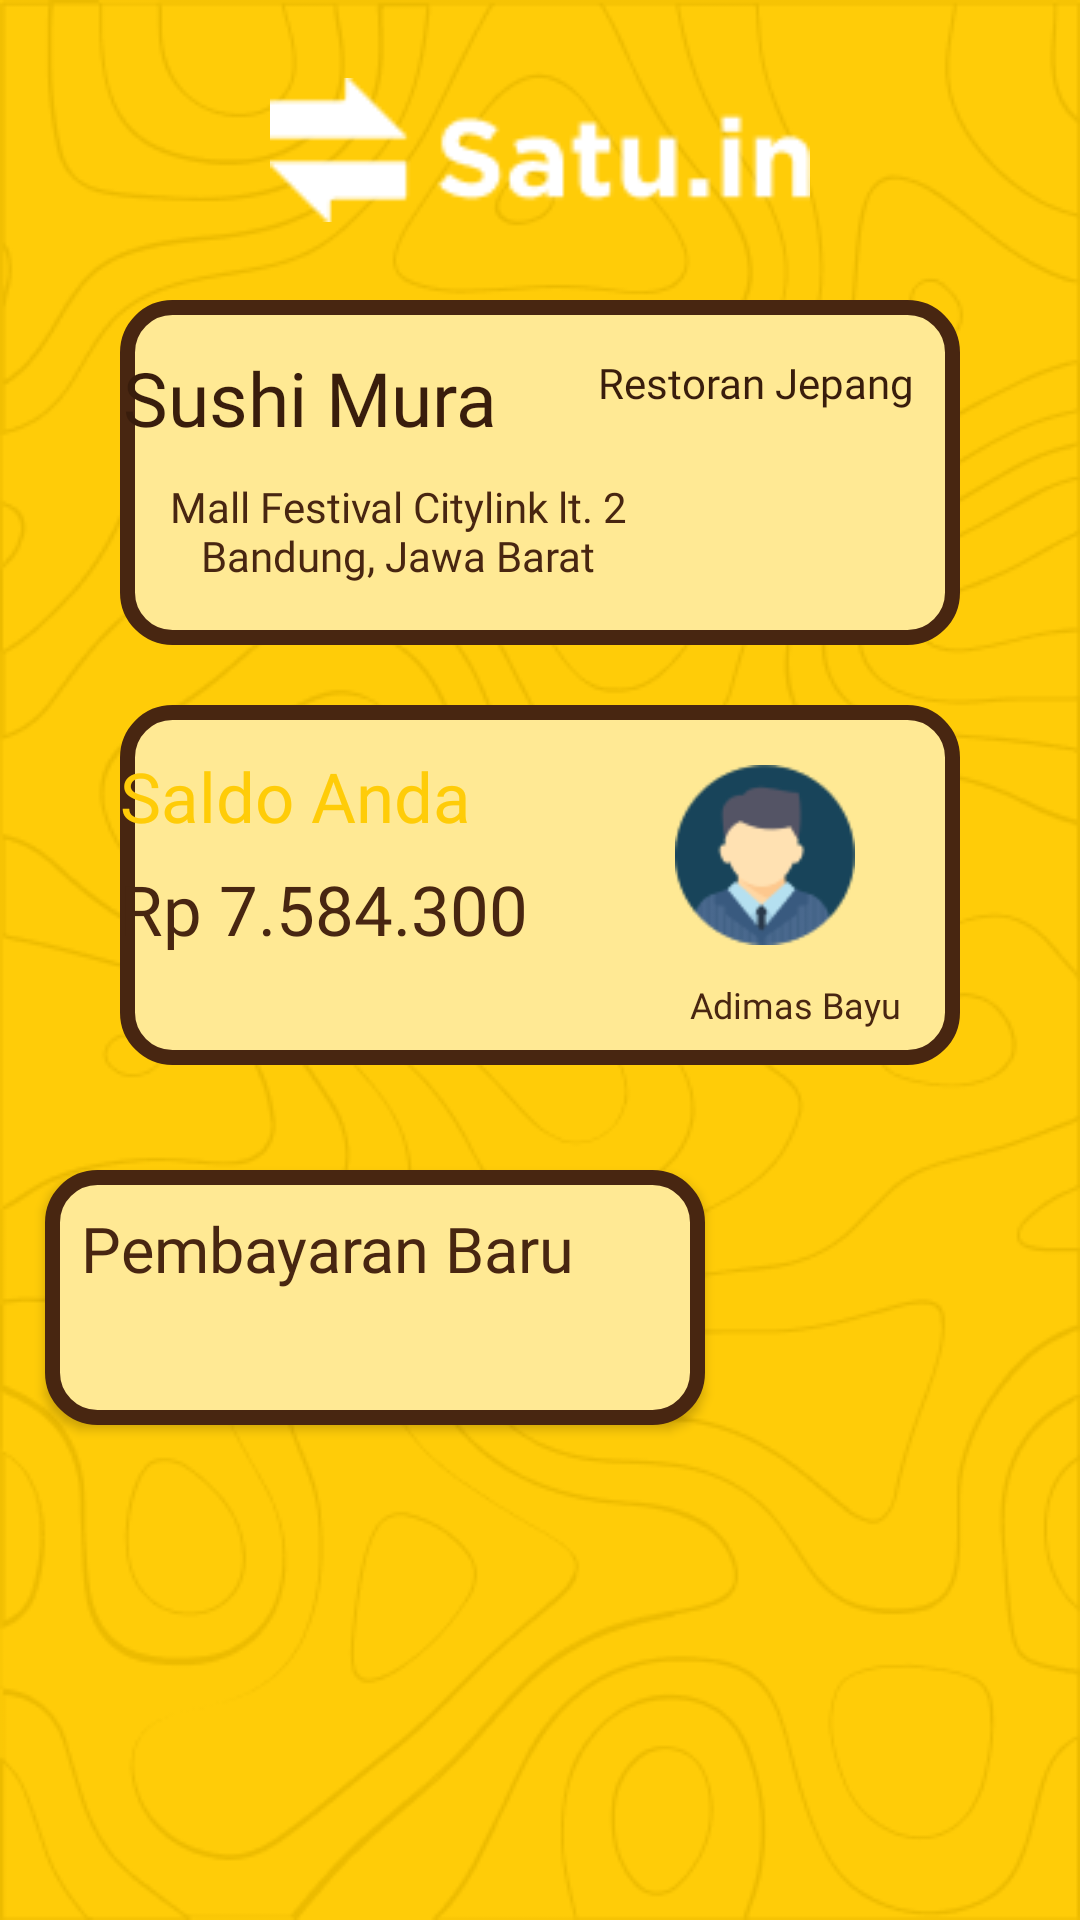

The Android layout XML behind this screen, and the referenced resources:
<!-- AndroidManifest.xml: application theme Theme.Satuin -->
<!-- res/layout/fragment_home.xml -->
<?xml version="1.0" encoding="utf-8"?>
<RelativeLayout xmlns:android="http://schemas.android.com/apk/res/android"
    xmlns:app="http://schemas.android.com/apk/res-auto"
    xmlns:tools="http://schemas.android.com/tools"
    android:layout_width="match_parent"
    android:layout_height="match_parent"
    tools:context=".HomepagePenjual"
    android:theme="@style/HomepagePenjual"
    android:background="@color/primary_yellow"
    >

    <androidx.constraintlayout.widget.ConstraintLayout
        android:layout_width="match_parent"
        android:layout_height="match_parent"
        android:background="@drawable/homepagepenjual"
        >

        <ImageView
            android:id="@+id/logoHomepagePenjual"
            android:layout_width="180dp"
            android:layout_height="70dp"
            android:src="@drawable/logologin"
            android:layout_marginBottom="550dp"
            android:layout_marginTop="10dp"
            app:layout_constraintBottom_toBottomOf="parent"
            app:layout_constraintEnd_toEndOf="parent"
            app:layout_constraintStart_toStartOf="parent"
            app:layout_constraintTop_toTopOf="parent" />

        <View
            android:id="@+id/ViewDSCHomepagePenjual"
            android:layout_width="match_parent"
            android:layout_height="115dp"
            android:layout_marginBottom="430dp"
            android:layout_marginRight="40dp"
            android:layout_marginLeft="40dp"
            android:layout_marginTop="20dp"
            app:layout_constraintTop_toBottomOf="@+id/logoHomepagePenjual"
            app:layout_constraintBottom_toBottomOf="parent"
            app:layout_constraintRight_toRightOf="parent"
            app:layout_constraintLeft_toLeftOf="parent"
            android:background="@drawable/rounded_corner3"
            />
        <TextView
            android:id="@+id/NamaUsahaHomepagePenjual"
            android:layout_width="150dp"
            android:layout_height="35dp"
            android:layout_marginTop="15dp"
            android:layout_marginLeft="5dp"
            android:layout_marginRight="159dp"
            android:text="@string/SushiMura"
            android:fontFamily="@font/poppins_semibold"
            android:textColor="#391D0C"
            android:textSize="25sp"
            android:gravity="center"
            app:layout_constraintTop_toTopOf="@+id/ViewDSCHomepagePenjual"
            app:layout_constraintLeft_toLeftOf="@+id/ViewDSCHomepagePenjual"
            app:layout_constraintRight_toRightOf="@+id/ViewDSCHomepagePenjual"
            />

        <TextView
            android:id="@+id/JenisUsahaHomepagePenjual"
            android:layout_width="140dp"
            android:layout_height="45dp"
            android:layout_marginTop="5dp"
            android:layout_marginRight="5dp"
            android:layout_marginLeft="160dp"
            android:text="@string/RestoranJepang"
            android:fontFamily="@font/poppins_semibold"
            android:textColor="#391D0C"
            android:textSize="14sp"
            android:gravity="center"
            app:layout_constraintTop_toTopOf="@+id/ViewDSCHomepagePenjual"
            app:layout_constraintLeft_toLeftOf="@+id/NamaUsahaHomepagePenjual"
            app:layout_constraintRight_toRightOf="@+id/ViewDSCHomepagePenjual"
            />

        <TextView
            android:id="@+id/AlamatUsahaHomepagePenjual"
            android:layout_width="210dp"
            android:layout_height="44dp"
            android:layout_marginTop="5dp"
            android:layout_marginLeft="5dp"
            android:layout_marginRight="100dp"
            android:text="@string/AlamatFragment"
            android:fontFamily="@font/poppins"
            android:textColor="@color/Brown2"
            android:textSize="14sp"
            android:gravity="center"
            app:layout_constraintTop_toBottomOf="@+id/NamaUsahaHomepagePenjual"
            app:layout_constraintLeft_toLeftOf="@+id/ViewDSCHomepagePenjual"
            app:layout_constraintRight_toRightOf="@+id/ViewDSCHomepagePenjual"
            />


        <View
            android:id="@+id/ViewSaldoHP"
            android:layout_width="match_parent"
            android:layout_height="120dp"
            android:layout_marginBottom="270dp"
            android:layout_marginTop="5dp"
            android:layout_marginRight="40dp"
            android:layout_marginLeft="40dp"
            app:layout_constraintTop_toBottomOf="@+id/ViewDSCHomepagePenjual"
            app:layout_constraintBottom_toBottomOf="parent"
            app:layout_constraintRight_toRightOf="parent"
            app:layout_constraintLeft_toLeftOf="parent"
            android:background="@drawable/rounded_corner3"
            />

        <ImageView
            android:id="@+id/ppHomepagePenjual"
            android:src="@drawable/pp_penjual"
            android:layout_width="60dp"
            android:layout_height="60dp"
            android:layout_marginTop="20dp"
            android:layout_marginRight="35dp"
            app:layout_constraintBottom_toTopOf="@id/NamaPenjualHomepagePenjual"
            app:layout_constraintRight_toRightOf="@id/ViewSaldoHP"
            app:layout_constraintTop_toTopOf="@id/ViewSaldoHP"
            />

        <TextView
            android:id="@+id/SaldoHomepagePenjual"
            android:layout_width="170dp"
            android:layout_height="35dp"
            android:layout_marginRight="110dp"
            android:layout_marginBottom="55dp"
            app:layout_constraintTop_toTopOf="@+id/ViewSaldoHP"
            app:layout_constraintLeft_toLeftOf="@+id/ViewSaldoHP"
            app:layout_constraintRight_toRightOf="@+id/ViewSaldoHP"
            app:layout_constraintBottom_toBottomOf="@+id/ViewSaldoHP"
            android:text="@string/SaldoAnda"
            android:fontFamily="@font/poppins_bold"
            android:textColor="@color/primary_yellow"
            android:textSize="23sp" />

        <TextView
            android:id="@+id/JumlahSaldoHomepagePenjual"
            android:layout_width="180dp"
            android:layout_height="50dp"
            android:layout_marginBottom="20dp"
            android:layout_marginTop="5dp"
            android:layout_marginRight="100dp"
            app:layout_constraintTop_toBottomOf="@+id/SaldoHomepagePenjual"
            app:layout_constraintLeft_toLeftOf="@+id/ViewSaldoHP"
            app:layout_constraintRight_toRightOf="@+id/ViewSaldoHP"
            app:layout_constraintBottom_toBottomOf="@+id/ViewSaldoHP"
            android:text="@string/SaldoHomepagePenjual"
            android:fontFamily="@font/poppins_bold"
            android:textSize="23sp"
            android:textColor="@color/Brown2"
            />

        <TextView
            android:id="@+id/NamaPenjualHomepagePenjual"
            android:layout_width="100dp"
            android:layout_height="30dp"
            android:layout_marginBottom="5dp"
            android:layout_marginTop="5dp"
            android:layout_marginRight="10dp"
            android:gravity="center"
            app:layout_constraintTop_toBottomOf="@+id/ppHomepagePenjual"
            app:layout_constraintLeft_toRightOf="@+id/JumlahSaldoHomepagePenjual"
            app:layout_constraintRight_toRightOf="@+id/ViewSaldoHP"
            app:layout_constraintBottom_toBottomOf="@+id/ViewSaldoHP"
            android:fontFamily="@font/poppins_bold"
            android:text="@string/AdimasBayu"
            android:textSize="12sp"
            android:textColor="@color/Brown2"
            />

        <androidx.appcompat.widget.AppCompatButton
            android:id="@+id/ButtonBuatBill"
            android:layout_width="220dp"
            android:layout_height="85dp"
            android:layout_marginLeft="70dp"
            android:layout_marginRight="180dp"
            android:layout_marginTop="35dp"
            android:background="@drawable/rounded_corner3"
            android:text="@string/PembayaranBaru"
            android:textAllCaps="false"
            android:textColor="@color/Brown2"
            android:textSize="21sp"
            android:fontFamily="@font/poppins_bold"
            android:gravity="start"
            android:padding="12dp"
            app:layout_constraintEnd_toEndOf="parent"
            app:layout_constraintStart_toStartOf="parent"
            app:layout_constraintTop_toBottomOf="@+id/ViewSaldoHP" />

        <androidx.appcompat.widget.AppCompatButton
            android:id="@+id/ButtonPenarikanSaldo"
            android:layout_width="220dp"
            android:layout_height="88dp"
            android:layout_marginLeft="6dp"
            android:layout_marginRight="160dp"
            android:layout_marginTop="35dp"
            android:background="@drawable/rounded_corner3"
            android:text="@string/PenarikanSaldo"
            android:textAllCaps="false"
            android:textColor="@color/Brown2"
            android:fontFamily="@font/poppins_bold"
            android:textSize="23sp"
            android:gravity="end"
            android:padding="12dp"
            app:layout_constraintEnd_toEndOf="parent"
            app:layout_constraintStart_toEndOf="@+id/ButtonBuatBill"
            app:layout_constraintTop_toBottomOf="@+id/ButtonBuatBill" />


    </androidx.constraintlayout.widget.ConstraintLayout>
</RelativeLayout>
<!-- resources referenced by this layout -->
<resources>
  <color name="Brown2">#482611</color>
  <color name="primary_yellow">#FFCC08</color>
  <!-- drawable homepagepenjual: png bitmap (drawable, 61466 bytes) -->
  <!-- drawable logologin: png bitmap (drawable, 1371 bytes) -->
  <!-- drawable pp_penjual: png bitmap (drawable, 4019 bytes) -->
  <!-- drawable rounded_corner3 (drawable) -->
  <?xml version="1.0" encoding="utf-8"?>
  <shape xmlns:android="http://schemas.android.com/apk/res/android">
      <solid android:color="#FFE994"/>
      <corners android:radius="15dp"/>
      <stroke
          android:width="5dp"
          android:color="@color/Brown2"
          />
  </shape>
  <string name="AdimasBayu">Adimas Bayu</string>
  <string name="AlamatFragment">Mall Festival Citylink lt. 2 Bandung, Jawa Barat</string>
  <string name="PembayaranBaru">Pembayaran Baru</string>
  <string name="PenarikanSaldo">Penarikan Saldo</string>
  <string name="RestoranJepang">Restoran Jepang</string>
  <string name="SaldoAnda">Saldo Anda</string>
  <string name="SaldoHomepagePenjual">Rp 7.584.300</string>
  <string name="SushiMura">Sushi Mura</string>
  <style name="HomepagePenjual" parent="Theme.AppCompat.Light.NoActionBar">
          <item name="colorPrimary">@color/primary_yellow</item>
      </style>
  <style name="Theme.Satuin" parent="Theme.MaterialComponents.DayNight.NoActionBar">
          
          <item name="colorPrimary">@color/white</item>
          <item name="colorPrimaryVariant">@color/purple_700</item>
          <item name="colorOnPrimary">@color/white</item>
          
          <item name="colorSecondary">@color/teal_200</item>
          <item name="colorSecondaryVariant">@color/teal_700</item>
          <item name="colorOnSecondary">@color/black</item>
          
          <item name="android:statusBarColor" tools:targetApi="l">?attr/colorPrimaryVariant</item>
          
      </style>
  <color name="white">#FFFFFFFF</color>
  <color name="purple_700">#FF3700B3</color>
  <color name="teal_200">#FF03DAC5</color>
  <color name="teal_700">#FF018786</color>
  <color name="black">#FF000000</color>
</resources>
